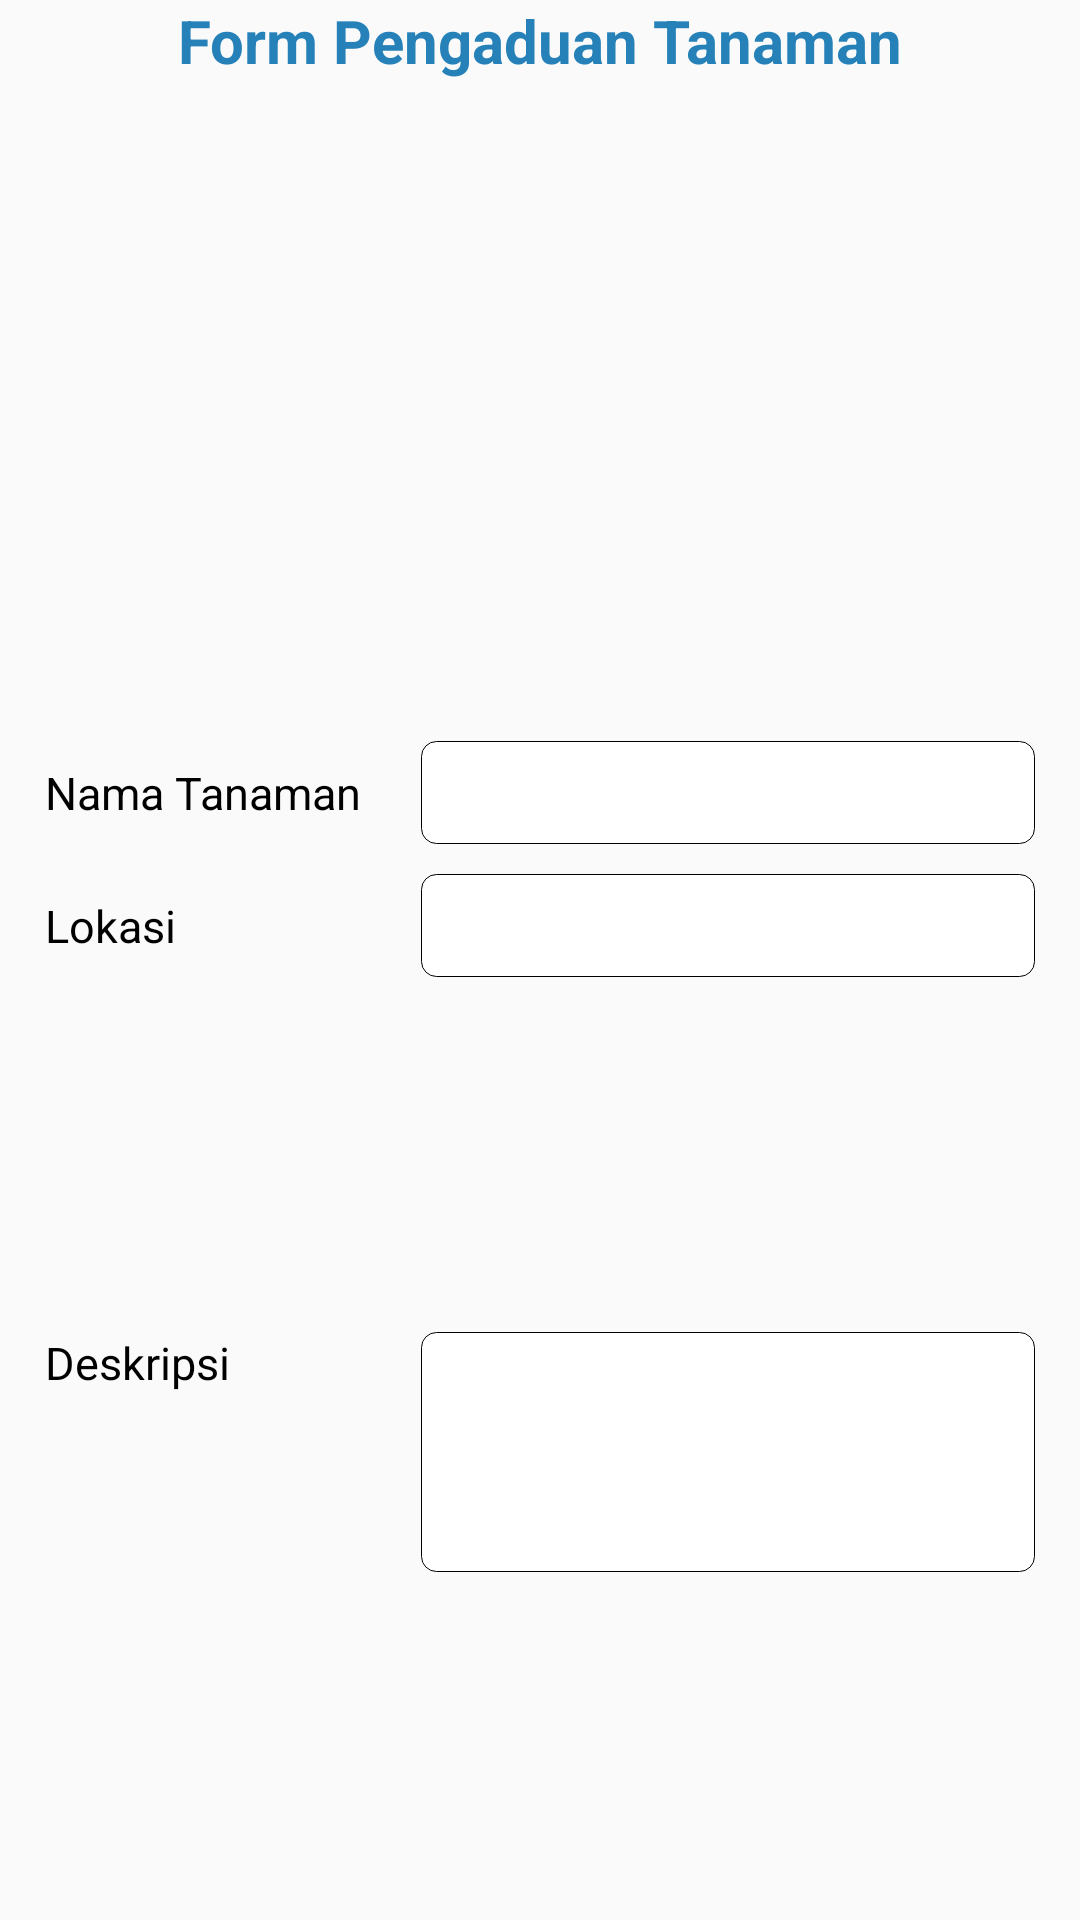

Android layout source for this screen:
<!-- AndroidManifest.xml: application theme AppTheme -->
<!-- res/layout/view_form_pengaduan.xml -->
<?xml version="1.0" encoding="utf-8"?>
<android.support.constraint.ConstraintLayout xmlns:android="http://schemas.android.com/apk/res/android"
    xmlns:tools="http://schemas.android.com/tools"
    android:layout_width="match_parent"
    android:layout_height="wrap_content"
    xmlns:app="http://schemas.android.com/apk/res-auto">

    <TextView
        android:id="@+id/formPengaduan_labelTitleTv"
        android:layout_width="wrap_content"
        android:layout_height="wrap_content"
        android:layout_marginStart="8dp"
        android:layout_marginLeft="8dp"
        android:layout_marginEnd="8dp"
        android:layout_marginRight="8dp"
        android:text="@string/label_form_pengaduan_tanaman"
        android:textColor="@color/blue"
        android:textSize="20sp"
        android:textStyle="bold"
        app:layout_constraintEnd_toEndOf="parent"
        app:layout_constraintStart_toStartOf="parent" />

    <ImageView
        android:id="@+id/formPengaduan_selectImg"
        android:layout_width="200dp"
        android:layout_height="200dp"
        android:layout_marginStart="8dp"
        android:layout_marginLeft="8dp"
        android:layout_marginTop="15dp"
        android:layout_marginEnd="8dp"
        android:layout_marginRight="8dp"
        android:src="@drawable/baseline_add_photo_alternate_black_48"
        app:layout_constraintEnd_toEndOf="parent"
        app:layout_constraintStart_toStartOf="parent"
        app:layout_constraintTop_toBottomOf="@+id/formPengaduan_labelTitleTv" />

    <TextView
        android:id="@+id/formPengaduan_labelNamaTv"
        android:layout_width="wrap_content"
        android:layout_height="wrap_content"
        android:layout_marginStart="15dp"
        android:layout_marginLeft="15dp"
        android:text="Nama Tanaman"
        android:textColor="@color/black"
        android:textSize="15sp"
        app:layout_constraintBottom_toBottomOf="@+id/formPengaduan_inputNamaEt"
        app:layout_constraintStart_toStartOf="parent"
        app:layout_constraintTop_toTopOf="@+id/formPengaduan_inputNamaEt" />

    <EditText
        android:id="@+id/formPengaduan_inputNamaEt"
        android:layout_width="0dp"
        android:layout_height="wrap_content"
        android:layout_marginStart="20dp"
        android:layout_marginLeft="20dp"
        android:layout_marginTop="5dp"
        android:layout_marginEnd="15dp"
        android:layout_marginRight="15dp"
        android:background="@drawable/bg_edit_text_line"
        android:padding="5dp"
        app:layout_constraintEnd_toEndOf="parent"
        app:layout_constraintStart_toEndOf="@+id/formPengaduan_labelNamaTv"
        app:layout_constraintTop_toBottomOf="@+id/formPengaduan_selectImg" />

    <TextView
        android:id="@+id/formPengaduan_labelLokasiTv"
        android:layout_width="wrap_content"
        android:layout_height="wrap_content"
        android:text="@string/label_lokas"
        android:textColor="@color/black"
        android:textSize="15sp"
        app:layout_constraintBottom_toBottomOf="@+id/formPengaduan_inputLokasiEt"
        app:layout_constraintStart_toStartOf="@+id/formPengaduan_labelNamaTv"
        app:layout_constraintTop_toTopOf="@+id/formPengaduan_inputLokasiEt" />

    <EditText
        android:id="@+id/formPengaduan_inputLokasiEt"
        android:layout_width="0dp"
        android:layout_height="wrap_content"
        android:layout_marginTop="10dp"
        android:background="@drawable/bg_edit_text_line"
        android:padding="5dp"
        app:layout_constraintEnd_toEndOf="@+id/formPengaduan_inputNamaEt"
        app:layout_constraintStart_toStartOf="@+id/formPengaduan_inputNamaEt"
        app:layout_constraintTop_toBottomOf="@+id/formPengaduan_inputNamaEt" />

    <TextView
        android:id="@+id/formPengaduan_labelDeskripsiTv"
        android:layout_width="wrap_content"
        android:layout_height="wrap_content"
        android:text="@string/label_deskripsi"
        android:textColor="@color/black"
        android:textSize="15sp"
        app:layout_constraintStart_toStartOf="@+id/formPengaduan_labelLokasiTv"
        app:layout_constraintTop_toTopOf="@+id/formPengaduan_inputDeskripsiEt" />

    <EditText
        android:id="@+id/formPengaduan_inputDeskripsiEt"
        android:layout_width="0dp"
        android:layout_height="80dp"
        android:layout_marginTop="10dp"
        android:layout_marginBottom="8dp"
        android:background="@drawable/bg_edit_text_line"
        android:padding="5dp"
        android:gravity="top"
        app:layout_constraintBottom_toBottomOf="parent"
        app:layout_constraintEnd_toEndOf="@+id/formPengaduan_inputLokasiEt"
        app:layout_constraintStart_toStartOf="@+id/formPengaduan_inputLokasiEt"
        app:layout_constraintTop_toBottomOf="@+id/formPengaduan_inputLokasiEt" />


</android.support.constraint.ConstraintLayout>
<!-- resources referenced by this layout -->
<resources>
  <color name="black">#000</color>
  <color name="blue">#2581b8</color>
  <!-- drawable bg_edit_text_line (drawable) -->
  <?xml version="1.0" encoding="utf-8"?>
  <shape xmlns:android="http://schemas.android.com/apk/res/android"
      android:shape="rectangle" android:padding="10dp">
      <solid android:color="@color/white"/>
      <corners android:radius="5dp"/>
      <stroke android:width="1px" android:color="@color/black" />
  </shape>
  <string name="label_deskripsi">Deskripsi</string>
  <string name="label_form_pengaduan_tanaman">Form Pengaduan Tanaman</string>
  <string name="label_lokas">Lokasi</string>
  <style name="AppTheme" parent="Theme.AppCompat.Light.NoActionBar">
          
          <item name="colorPrimary">@color/colorPrimary</item>
          <item name="colorPrimaryDark">@color/colorPrimaryDark</item>
          <item name="colorAccent">@color/colorAccent</item>
      </style>
  <color name="white">#fff</color>
  <color name="colorPrimary">#fd9644</color>
  <color name="colorPrimaryDark">#000</color>
  <color name="colorAccent">#fa8231</color>
</resources>
